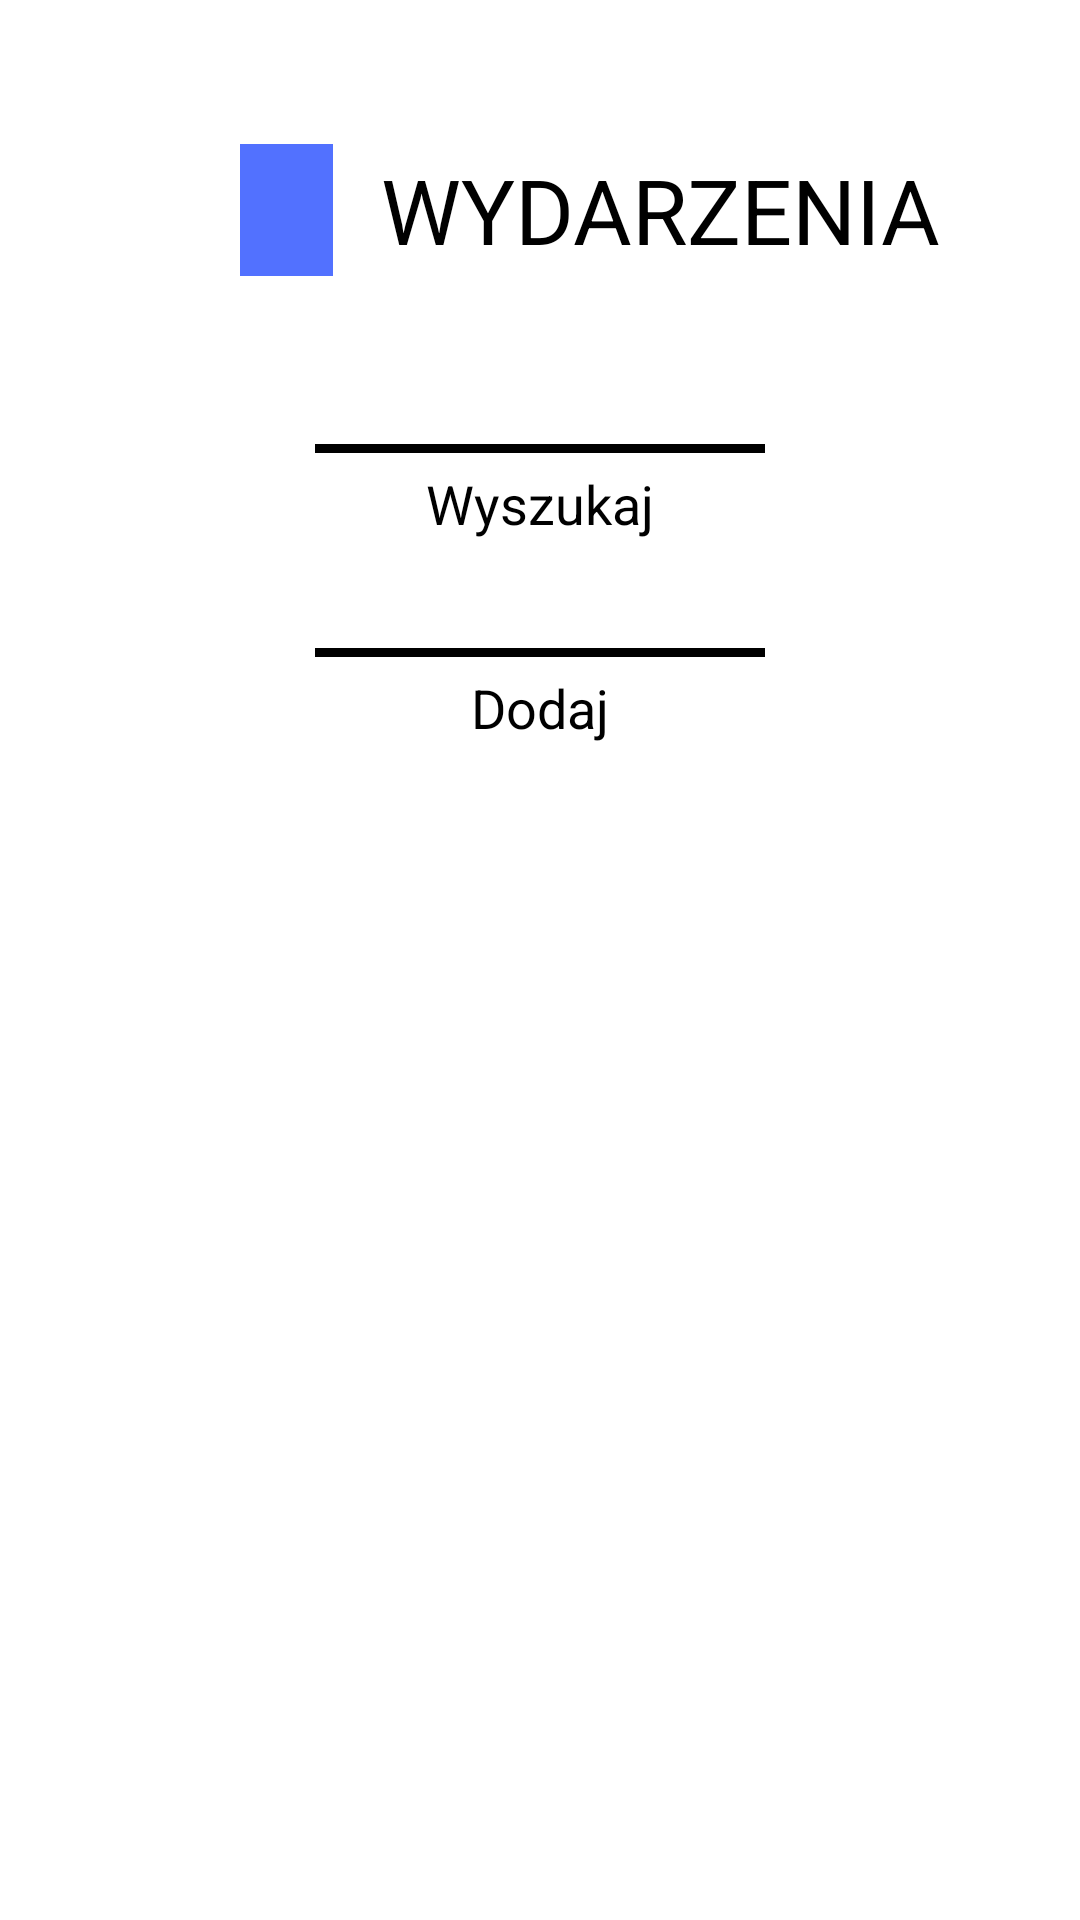

Layout XML and referenced resources for this Android screen:
<!-- AndroidManifest.xml: application theme AppTheme -->
<!-- res/layout/fragment_events.xml -->
<?xml version="1.0" encoding="utf-8"?>
<androidx.constraintlayout.widget.ConstraintLayout xmlns:android="http://schemas.android.com/apk/res/android"
    xmlns:app="http://schemas.android.com/apk/res-auto"
    xmlns:tools="http://schemas.android.com/tools"
    android:layout_width="match_parent"
    android:layout_height="match_parent"
    tools:context=".ui.events.EventsFragment">

    <Button
        android:id="@+id/buttonSearchEvent"
        android:layout_width="wrap_content"
        android:layout_height="wrap_content"
        android:layout_marginTop="56dp"
        android:text="Wyszukaj"
        app:layout_constraintEnd_toEndOf="parent"
        app:layout_constraintStart_toStartOf="parent"
        app:layout_constraintTop_toBottomOf="@+id/textView943" />

    <Button
        android:id="@+id/buttonAddEvent"
        android:layout_width="wrap_content"
        android:layout_height="wrap_content"
        android:layout_marginTop="28dp"
        android:text="Dodaj"
        app:layout_constraintEnd_toEndOf="parent"
        app:layout_constraintStart_toStartOf="parent"
        app:layout_constraintTop_toBottomOf="@+id/buttonSearchEvent" />

    <TextView
        android:id="@+id/textView943"
        android:layout_width="190dp"
        android:layout_height="44dp"
        android:layout_marginStart="16dp"
        android:layout_marginTop="48dp"
        android:text="WYDARZENIA"
        android:gravity="center_vertical"
        android:textColor="#000000"
        android:textSize="30sp"
        app:layout_constraintStart_toEndOf="@+id/textView2133"
        app:layout_constraintTop_toTopOf="parent" />

    <TextView
        android:id="@+id/textView2133"
        android:layout_width="31dp"
        android:layout_height="44dp"
        android:layout_marginStart="80dp"
        android:layout_marginTop="48dp"
        android:background="@color/colorEvents"
        android:textSize="40sp"
        app:layout_constraintStart_toStartOf="parent"
        app:layout_constraintTop_toTopOf="parent" />
</androidx.constraintlayout.widget.ConstraintLayout>
<!-- resources referenced by this layout -->
<resources>
  <color name="colorEvents">#5271FF</color>
  <style name="AppTheme" parent="Theme.AppCompat.Light.DarkActionBar">
          
          <item name="fontFamily">@font/advent_pro_semibold</item>
          <item name="android:windowBackground">#FFFFFF</item>
          <item name="android:forceDarkAllowed">false</item>
          <item name="colorPrimary">@color/colorPrimary</item>
          <item name="colorPrimaryDark">@color/colorPrimaryDark</item>
          <item name="colorAccent">@color/colorAccent</item>
          <item name="android:buttonStyle">@style/ButtonTheme</item>
          <item name="android:textViewStyle">@style/TextViewTheme</item>
          <item name="editTextStyle">@style/EditTextTheme</item>
      </style>
  <color name="colorPrimary">#000000</color>
  <color name="colorPrimaryDark">#000000</color>
  <color name="colorAccent">#000000</color>
  <style name="ButtonTheme" parent="@android:style/Widget.Button">
          <item name="android:textColor">#000000</item>
          <item name="android:background">@drawable/my_button_bg</item>
          <item name="textAllCaps">true</item>
          <item name="android:textSize">18sp</item>
          <item name="android:height">40dp</item>
          <item name="android:width">150dp</item>
      </style>
  <style name="TextViewTheme" parent="@android:style/Widget.TextView">
          <item name="android:textColor">#000000</item>
      </style>
  <style name="EditTextTheme" parent="@android:style/Widget.EditText">
          <item name="android:background">@drawable/my_edit_bg</item>
          <item name="android:padding">10.5dp</item>
          <item name="fontFamily">@font/advent_pro_medium</item>
      </style>
  <!-- drawable my_button_bg (drawable) -->
  <?xml version="1.0" encoding="utf-8"?>
  <layer-list xmlns:android="http://schemas.android.com/apk/res/android">
      <item android:bottom="-5dp" android:left="-5dp" android:right="-5dp">
          <shape android:shape="rectangle">
              <stroke android:width="3dp" android:color="#000000" />
              <solid android:color="#00000000" />
          </shape>
      </item>
  </layer-list>
  <!-- drawable my_edit_bg (drawable-v24) -->
  <?xml version="1.0" encoding="utf-8"?>
  <layer-list xmlns:android="http://schemas.android.com/apk/res/android">
      <item android:top="-1dp" android:left="-1dp" android:right="-1dp" >
          <shape android:shape="rectangle">
              <stroke android:width="1.5dp" android:color="#000000" />
              <solid android:color="#00000000" />
          </shape>
      </item>
  </layer-list>
</resources>
